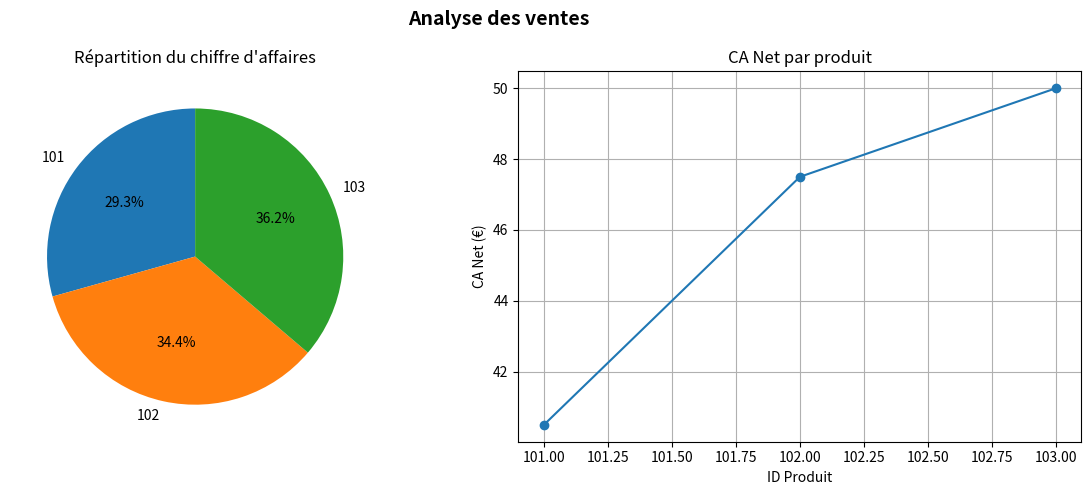

This figure's Python source:
import pandas as pd
import matplotlib.pyplot as plt

# ================================
# 1. GÉNÉRATION DES DONNÉES
# ================================
# On crée directement les données en mémoire 

data = {
    "ID": [101, 102, 103],
    "Prix": [15.0, 25.0, 10.0],
    "Quantite": [3, 2, 5],
    "Remise": [10, 5, 0]
}

df = pd.DataFrame(data)

# Sauvegarde automatique du fichier CSV
df.to_csv("ventes.csv", index=False)
print(" Fichier ventes.csv généré automatiquement !")

# ================================
# 2. CALCULS
# ================================

# CA Brut = Prix × Quantité
df["CA_Brut"] = df["Prix"] * df["Quantite"]

# CA Net après remise
df["CA_Net"] = df["CA_Brut"] * (1 - df["Remise"] / 100)

# TVA (20%)
df["TVA"] = df["CA_Net"] * 0.20

# ================================
# 3. ANALYSE
# ================================

# CA total
ca_total = df["CA_Net"].sum()

# Produit le plus rentable
id_best_product = df.loc[df["CA_Net"].idxmax(), "ID"]

print("\n Résultats :")
print(df)
print(f"\n CA Total = {ca_total:.2f} €")
print(f" Meilleur produit = {id_best_product}")

# ================================
# 4. EXPORT FINAL
# ================================
df.to_csv("resultats_final.csv", index=False)
print(" Fichier resultats_final.csv exporté !")

# ================================
# 5. VISUALISATION
# ================================

fig, axes = plt.subplots(1, 2, figsize=(12, 5))

#  Titre général
fig.suptitle("Analyse des ventes", fontsize=14, fontweight="bold")

# --- Graphique 1 : Cercle (Camembert) 
axes[0].pie(
    df["CA_Net"],
    labels=df["ID"],
    autopct="%1.1f%%",
    startangle=90
)
axes[0].set_title("Répartition du chiffre d'affaires")

# --- Graphique 2 : Graphique avec axes (courbe simple) 
axes[1].plot(df["ID"], df["CA_Net"], marker='o')
axes[1].set_title("CA Net par produit")
axes[1].set_xlabel("ID Produit")
axes[1].set_ylabel("CA Net (€)")
axes[1].grid()

plt.tight_layout()
plt.savefig("graphiques_ventes.png")
plt.show()

print(" Graphiques générés !")
